Labelled photos from "fillet_dataset_small", an image-classification folder in joshbrew/XGBoost_ONNX_Training_Conversion. The possible labels are: alaska cod, alaskan halibut, pacific cod, petrale sole, rockfish, tilapia.

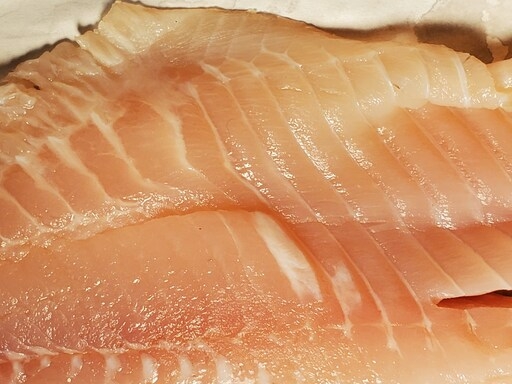
Label: tilapia

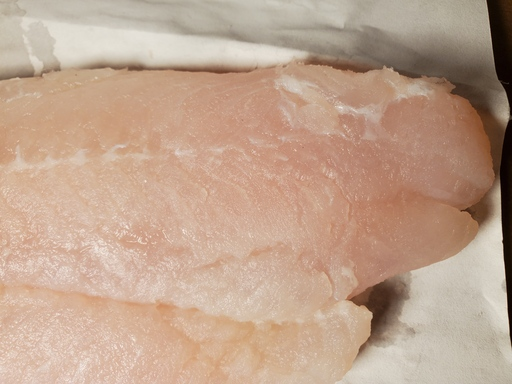
Label: petrale sole

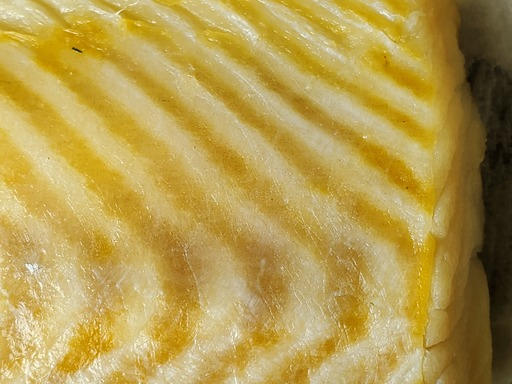
Label: alaskan halibut

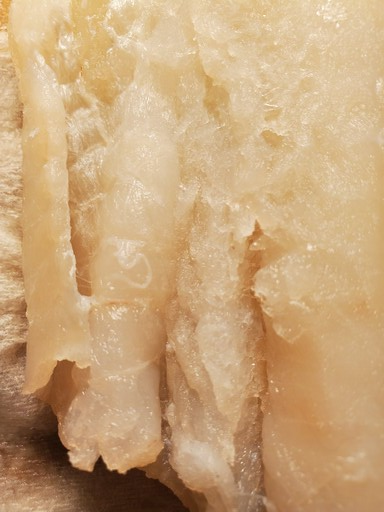
Label: pacific cod

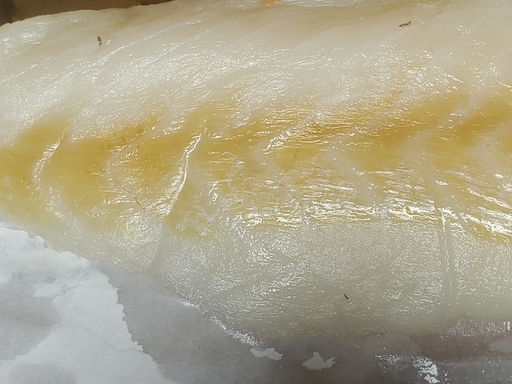
Label: alaska cod

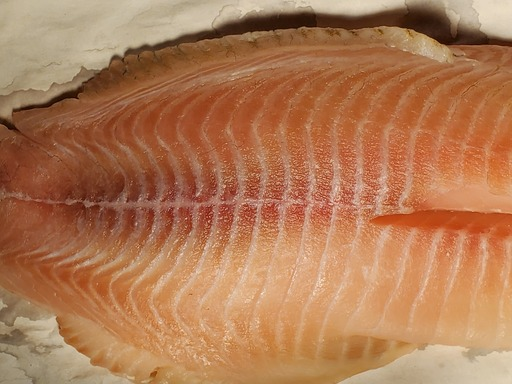
Label: tilapia
